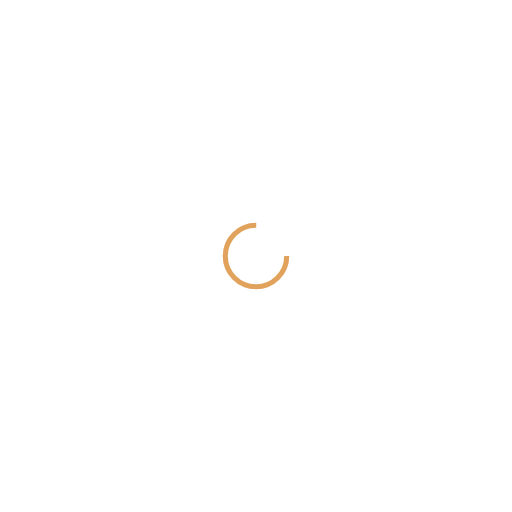
t = 0.00 s
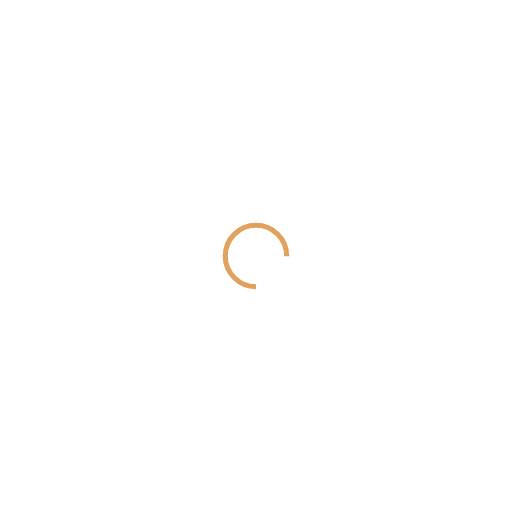
t = 0.23 s
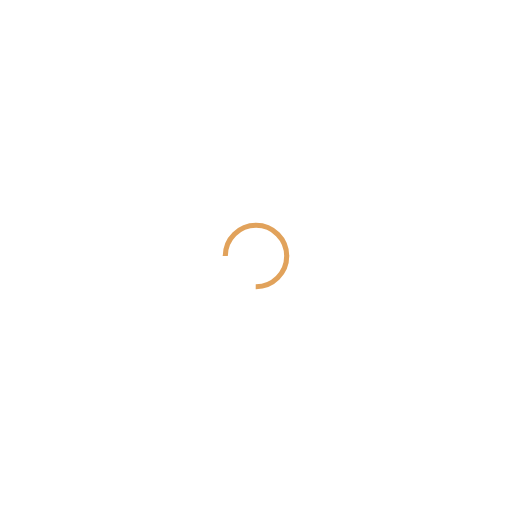
t = 0.46 s
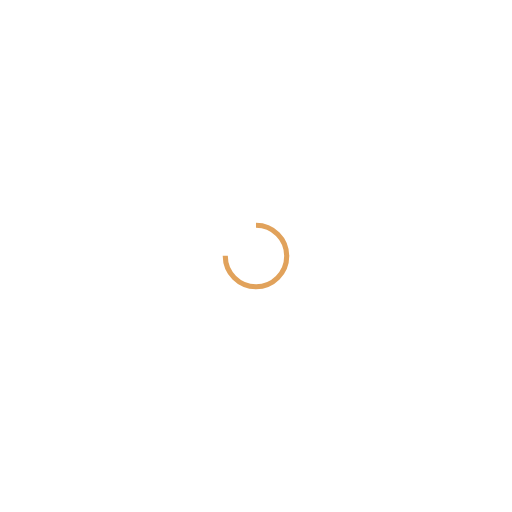
t = 0.69 s

The animated SVG that drew these frames (rendered in a browser with its animation timeline set to each time). Animation: 1 SMIL element (animateTransform=1); one cycle of 0.92 s, repeats indefinitely.

<?xml version="1.0" encoding="utf-8"?>
<svg xmlns="http://www.w3.org/2000/svg" xmlns:xlink="http://www.w3.org/1999/xlink" style="margin: auto; display: block; shape-rendering: auto;" width="204px" height="204px" viewBox="0 0 100 100" preserveAspectRatio="xMidYMid">
<circle cx="50" cy="50" fill="none" stroke="#e1a25b" stroke-width="1" r="6" stroke-dasharray="28.274333882308138 11.42477796076938">
  <animateTransform attributeName="transform" type="rotate" repeatCount="indefinite" dur="0.9174311926605504s" values="0 50 50;360 50 50" keyTimes="0;1"></animateTransform>
</circle>
</svg>
